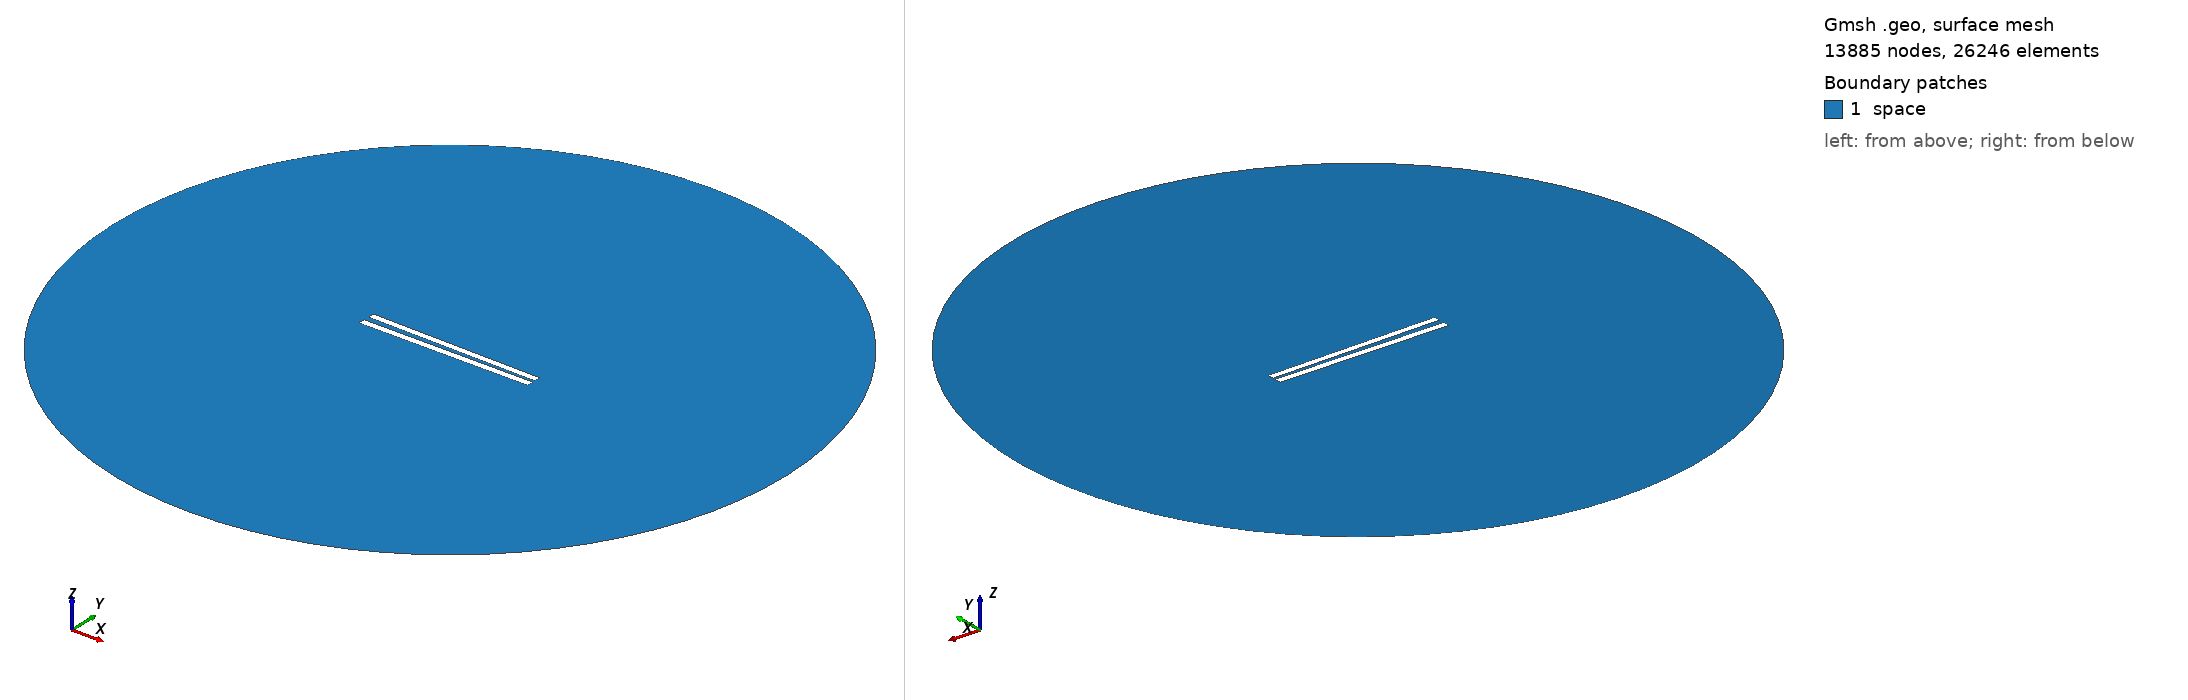

Gmsh geometry script, surface-meshed: 13885 nodes, 26246 surface elements. Boundary patches (legend numbers): 1 space. Left view from above one corner, right view from below the opposite corner. Legend entries are the model's physical surfaces. The drawing asked Gmsh for element sizes between 1% and 20% of the model's largest extent; the script's own settings can give other sizes.

=== 80.geo (drawn) ===
// Set the geometry kernel
SetFactory("OpenCASCADE");

//---------------------------------------
// Rectangles
//---------------------------------------

// Rectangle 1 (top)
Point(1) = {-49.9, 1.238888888888889, 0, 1.0};
Point(2) = {49.9, 1.238888888888889, 0, 1.0};
Point(3) = {49.9, 5.03888888888889, 0, 1.0};
Point(4) = {-49.9, 5.03888888888889, 0, 1.0};

Line(1) = {1, 2};
Line(2) = {2, 3};
Line(3) = {3, 4};
Line(4) = {4, 1};

Line Loop(1) = {1, 2, 3, 4};
Plane Surface(1) = {1};

Rotate { {0, 0, 1}, {0,  1.1388888888888888,  0}, -0.017 } {
  Surface{1};
}

// Rectangle 2 (bottom)
Point(5) = {-50,-1.1388888888888888, 0, 1.0};
Point(6) = { 50,-1.1388888888888888, 0, 1.0};
Point(7) = { 50,-5.138888888888889, 0, 1.0};
Point(8) = {-50,-5.138888888888889, 0, 1.0};

Line(5) = {5, 6};
Line(6) = {6, 7};
Line(7) = {7, 8};
Line(8) = {8, 5};

Line Loop(2) = {5, 6, 7, 8};
Plane Surface(2) = {2}; 


//---------------------------------------
// Circle
//---------------------------------------

// Define points
Point(9) = {0, 0, 0};        // Center
Point(10) = {200, 0, 0};     // Start point
Point(11) = {0, 200, 0};     // 90 degrees
Point(12) = {-200, 0, 0};    // 180 degrees
Point(13) = {0, -200, 0};    // 270 degrees

// Define circle arcs (each needs start, center, end)
Circle(9) = {10, 9, 11};
Circle(10) = {11, 9, 12};
Circle(11) = {12, 9, 13};
Circle(12) = {13, 9, 10};

// Define curve loop and surface if needed
Curve Loop(3) = {9, 10, 11, 12};
Surface(3) = {3};

// Subtract Rectangles from Circle
BooleanDifference{ Surface{3}; Delete; }{ Surface{1}; Surface{2}; Delete; }

//---------------------------------------
// Transfinite Lines and Surface
//---------------------------------------
r = 7;
Transfinite Line {1, 3} = 50*r Using Progression 1;
Transfinite Line {2, 4} = 2*r Using Progression 1;
Transfinite Line {5, 7} = 50*r Using Progression 1;
Transfinite Line {6, 8} = 2*r Using Progression 1;
Transfinite Line {9, 10, 11, 12} = 20 Using Progression 1;

//---------------------------------------
// Define Physical Groups
//---------------------------------------                

//--- Physical Curves
// Physical groups for boundaries
Physical Line("force_segment", 10) = {1};
Physical Line("upper_plate", 11) = {2, 3, 4};
Physical Line("lower_plate", 12) = {5, 6, 7, 8};
Physical Line("boundary", 20) = {9, 10, 11, 12};

//--- Physical Surfaces
Physical Surface("space", 30) = {3};

//---------------------------------------
// 6. Generate the Mesh
//---------------------------------------
Mesh 2;  // 2D mesh generation
